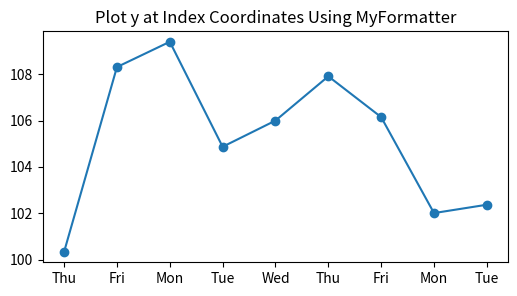

Here is the Python script that generated this plot:
import matplotlib.pyplot as plt
import numpy as np

import matplotlib.cbook as cbook
from matplotlib.ticker import Formatter


r = cbook.get_sample_data('goog.npz')['price_data']
r = r[:9]  


class MyFormatter(Formatter):
    def __init__(self, dates, fmt='%a'):
        self.dates = dates
        self.fmt = fmt

    def __call__(self, x, pos=0):
        try:
            return self.dates[round(x)].item().strftime(self.fmt)
        except IndexError:
            pass


fig, ax2 = plt.subplots(figsize=(6, 3))

ax2.plot(r["adj_close"], 'o-')

ax2.set_title("Plot y at Index Coordinates Using MyFormatter")
ax2.xaxis.set_major_formatter(MyFormatter(r["date"], '%a'))

plt.show()
